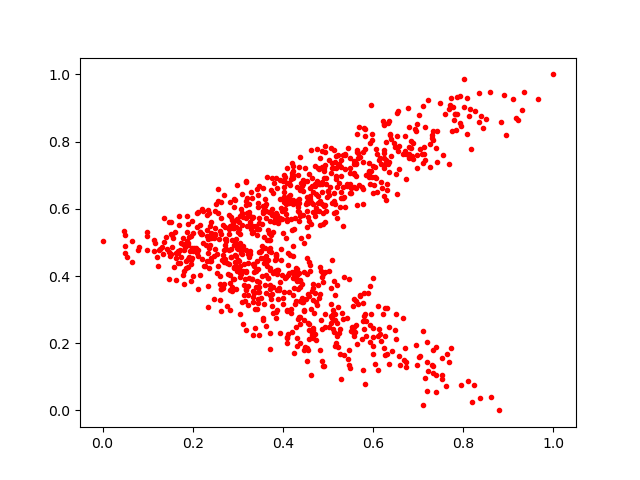

The data file committed next to this chart (first rows):
0.4352877, 0.6182336
0.2684, 0.478
0.3247, 0.4561
0.5296, 0.6513
0.7802, 0.864
0.4054, 0.6273
0.5132, 0.6483
0.6145, 0.2287
0.5542, 0.2495
0.2625, 0.2969
0.5797, 0.2432
0.5494, 0.7074
0.5679, 0.6717
0.403, 0.7001
0.2849, 0.4559
0.8189, 0.02479
0.5784, 0.768
0.1621, 0.3872
0.9097, 0.9274
0.3047, 0.4079
0.438, 0.3884
0.4099, 0.5625
0.2634, 0.6197
0.5581, 0.7411
0.5929, 0.3699
0.6268, 0.7319
0.3586, 0.3157
0.1585, 0.4263
0.2719, 0.4934
0.4546, 0.5182
0.5993, 0.6479
0.6243, 0.7668
0.8228, 0.07422
0.446, 0.2686
0.1931, 0.4752
0.796, 0.07415
0.6782, 0.8985
0.2986, 0.5691
0.5143, 0.6237
0.5717, 0.7547
0.197, 0.3849
0.3945, 0.3816
0.599, 0.3937
0.3474, 0.5565
0.3322, 0.3897
0.2494, 0.5947
0.2386, 0.4909
0.3672, 0.3941
0.7714, 0.909
0.361, 0.6279
0.4595, 0.6282
0.4173, 0.2911
0.4134, 0.3517
0.5668, 0.7653
0.4309, 0.3856
0.6656, 0.7639
0.2453, 0.5247
0.3173, 0.478
0.4647, 0.3565
0.4928, 0.6113
0.4444, 0.6854
... 956 more rows
